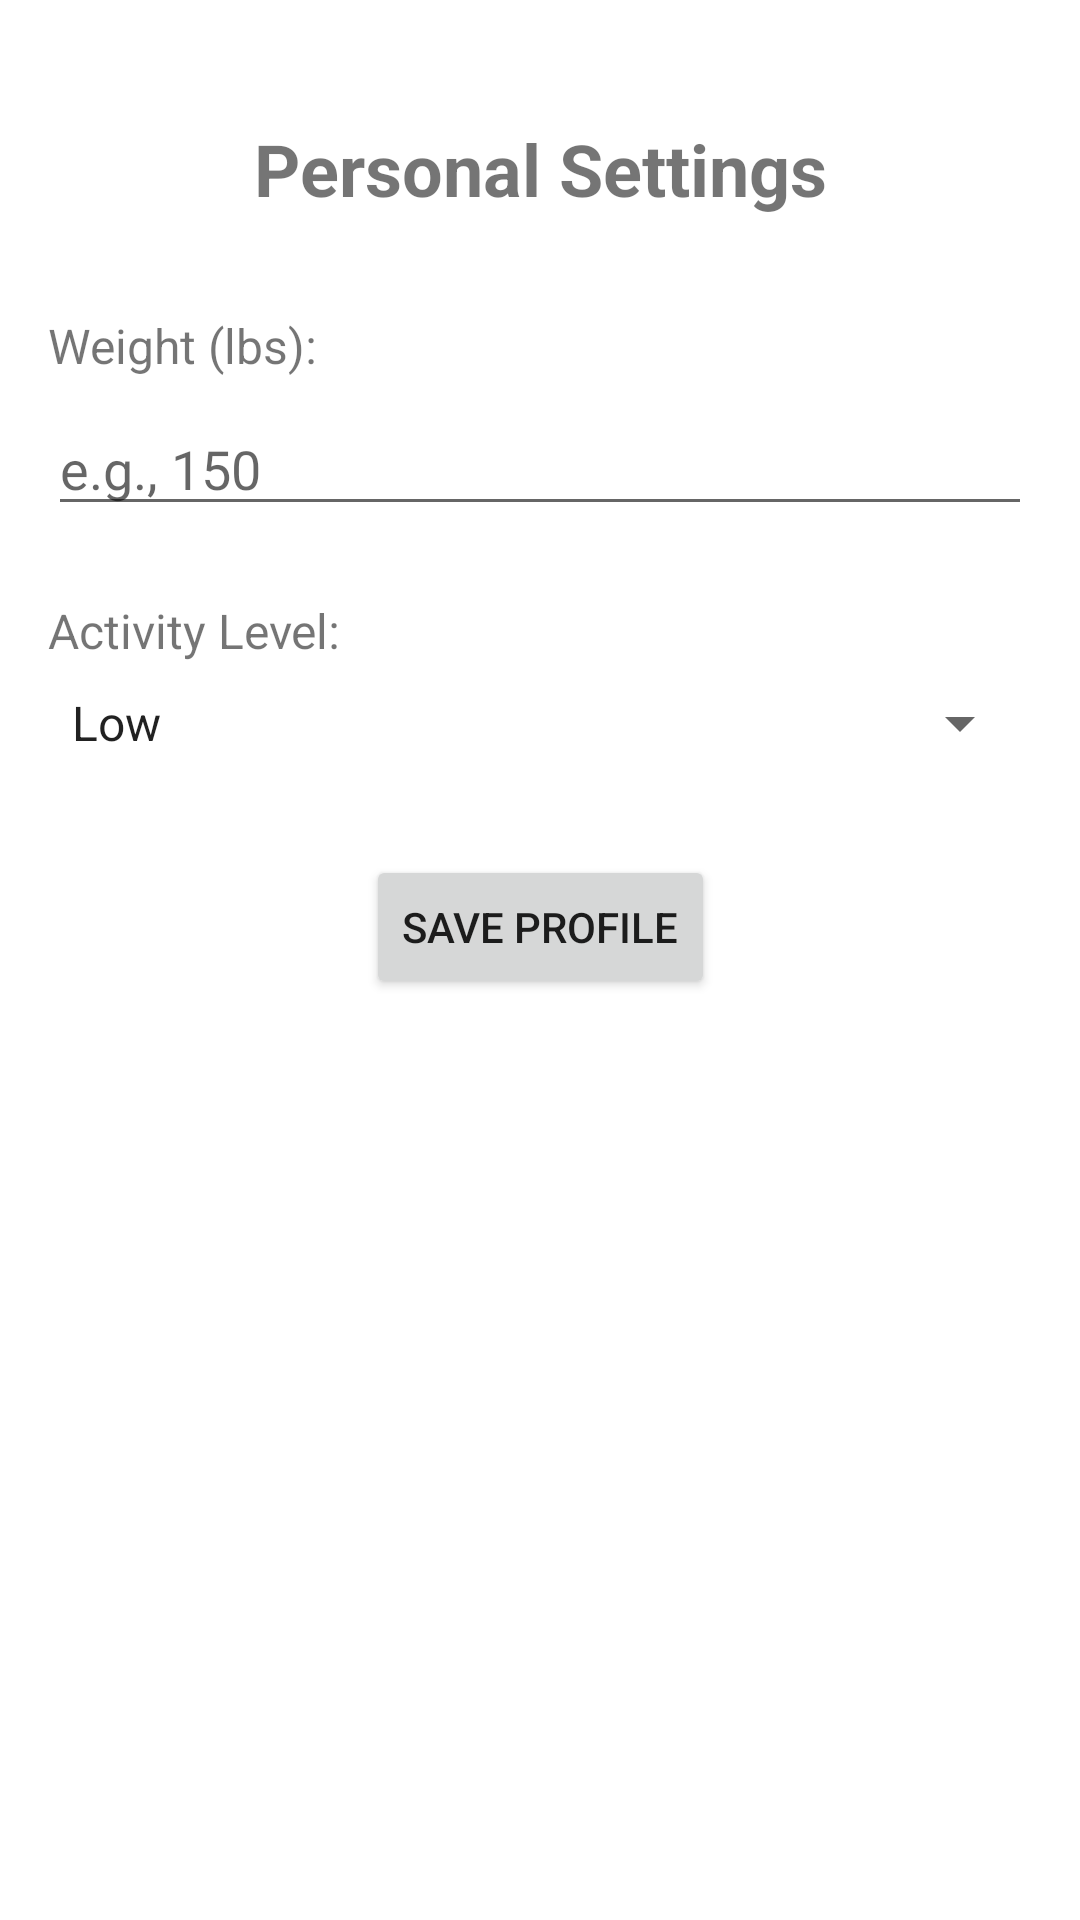

The Android layout XML behind this screen, and the referenced resources:
<!-- AndroidManifest.xml: application theme Theme.DailyH2O -->
<!-- res/layout/fragment_settings.xml -->
<?xml version="1.0" encoding="utf-8"?>
<androidx.constraintlayout.widget.ConstraintLayout
    xmlns:android="http://schemas.android.com/apk/res/android"
    xmlns:app="http://schemas.android.com/apk/res-auto"
    xmlns:tools="http://schemas.android.com/tools"
    android:layout_width="match_parent"
    android:layout_height="match_parent"
    android:padding="16dp"
    tools:context=".SettingsFragment">

    <TextView
        android:id="@+id/tv_settings_title"
        android:layout_width="wrap_content"
        android:layout_height="wrap_content"
        android:text="Personal Settings"
        android:textSize="24sp"
        android:textStyle="bold"
        app:layout_constraintTop_toTopOf="parent"
        app:layout_constraintStart_toStartOf="parent"
        app:layout_constraintEnd_toEndOf="parent"
        android:layout_marginTop="24dp"/>

    <TextView
        android:id="@+id/tv_weight_label"
        android:layout_width="wrap_content"
        android:layout_height="wrap_content"
        android:text="Weight (lbs):"
        android:textSize="16sp"
        app:layout_constraintStart_toStartOf="parent"
        app:layout_constraintTop_toBottomOf="@id/tv_settings_title"
        android:layout_marginTop="32dp"/>

    <EditText
        android:id="@+id/et_weight"
        android:layout_width="0dp"
        android:layout_height="wrap_content"
        android:hint="e.g., 150"
        android:inputType="numberDecimal"
        app:layout_constraintStart_toStartOf="parent"
        app:layout_constraintEnd_toEndOf="parent"
        app:layout_constraintTop_toBottomOf="@id/tv_weight_label"
        android:layout_marginTop="8dp"/>

    <TextView
        android:id="@+id/tv_activity_label"
        android:layout_width="wrap_content"
        android:layout_height="wrap_content"
        android:text="Activity Level:"
        android:textSize="16sp"
        app:layout_constraintStart_toStartOf="parent"
        app:layout_constraintTop_toBottomOf="@id/et_weight"
        android:layout_marginTop="24dp"/>

    <Spinner
        android:id="@+id/spinner_activity_level"
        android:layout_width="0dp"
        android:layout_height="wrap_content"
        android:entries="@array/activity_levels_array"
        app:layout_constraintStart_toStartOf="parent"
        app:layout_constraintEnd_toEndOf="parent"
        app:layout_constraintTop_toBottomOf="@id/tv_activity_label"
        android:layout_marginTop="8dp"/>

    <Button
        android:id="@+id/btn_save_profile"
        android:layout_width="wrap_content"
        android:layout_height="wrap_content"
        android:text="Save Profile"
        app:layout_constraintStart_toStartOf="parent"
        app:layout_constraintEnd_toEndOf="parent"
        app:layout_constraintTop_toBottomOf="@id/spinner_activity_level"
        android:layout_marginTop="32dp"/>

    <TextView
        android:id="@+id/tv_calculated_goal"
        android:layout_width="wrap_content"
        android:layout_height="wrap_content"
        tools:text="Calculated Daily Goal: 64 oz"
        android:textSize="16sp"
        android:textStyle="italic"
        android:layout_marginTop="16dp"
        app:layout_constraintStart_toStartOf="parent"
        app:layout_constraintEnd_toEndOf="parent"
        app:layout_constraintTop_toBottomOf="@id/btn_save_profile"/>

</androidx.constraintlayout.widget.ConstraintLayout>
<!-- resources referenced by this layout -->
<resources>
  <string-array name="activity_levels_array">
      <item>Low</item>
      <item>Moderate</item>
      <item>High</item>
  </string-array>
  <style name="Theme.DailyH2O" parent="Theme.MaterialComponents.DayNight.NoActionBar">
          <item name="colorPrimary">@color/purple_500</item>
          <item name="colorPrimaryVariant">@color/purple_700</item>
          <item name="colorOnPrimary">@android:color/white</item>
          <item name="colorSecondary">@color/teal_200</item>
          <item name="colorSecondaryVariant">@color/teal_700</item>
          <item name="colorOnSecondary">@android:color/black</item>
          <item name="android:statusBarColor" tools:targetApi="l">@color/purple_700</item>
      </style>
  <color name="purple_500">#FF6200EE</color>
  <color name="purple_700">#FF3700B3</color>
  <color name="teal_200">#FF03DAC5</color>
  <color name="teal_700">#FF018786</color>
</resources>
